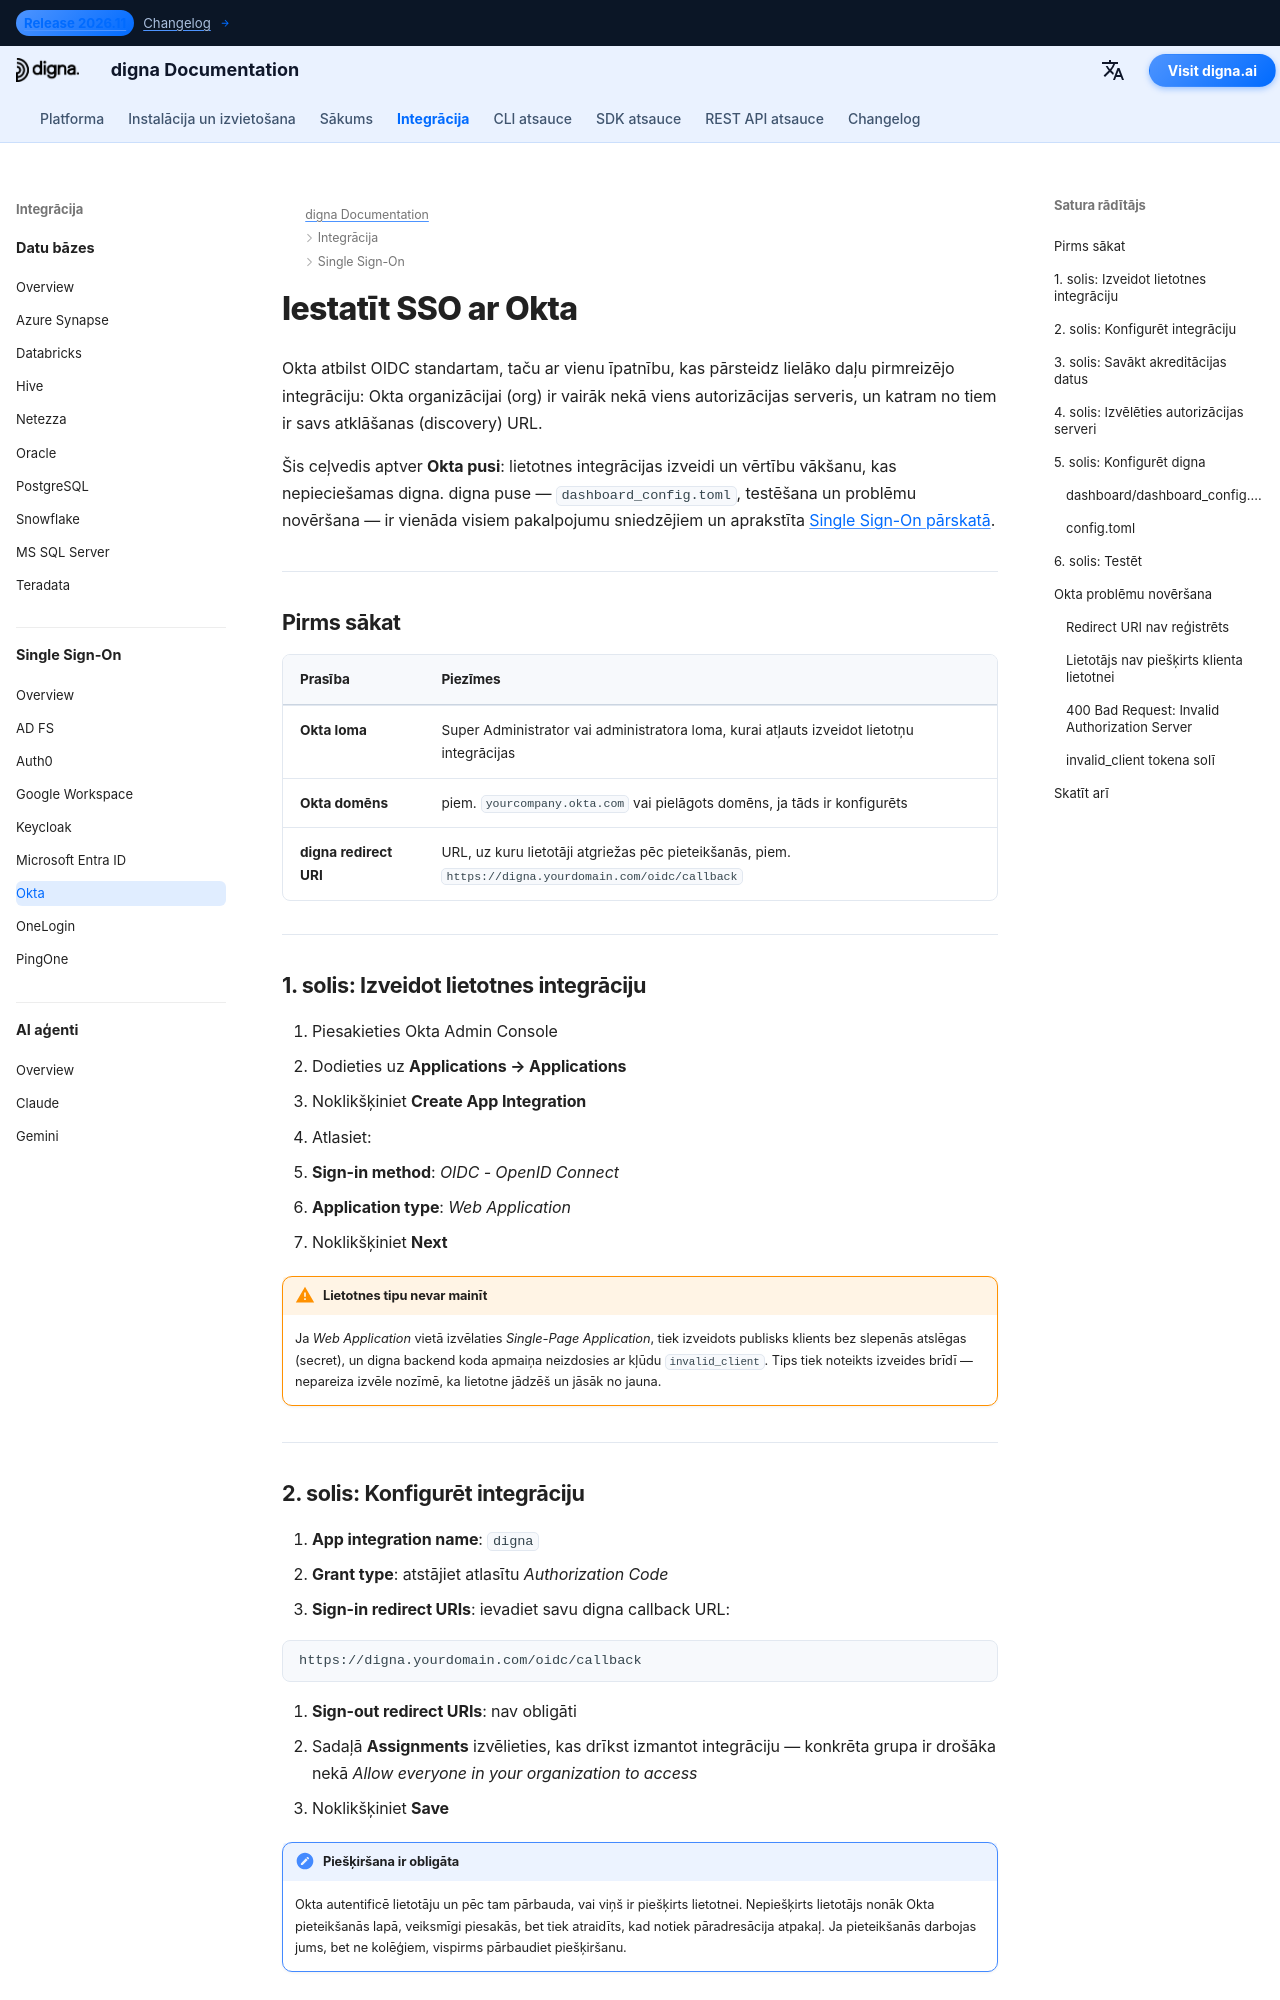

repository: dignaai/digna-docs · page: lv/sso/okta_sso_guide/index.html · generator: mkdocs

---
title: Okta SSO — Single Sign-On integrācija | digna dokumentācija
description: Konfigurējiet Single Sign-On (SSO) digna, izmantojot Okta un OpenID Connect — lietotnes integrācija, pieteikšanās pāradresācijas URI, klienta akreditācijas dati, autorizācijas servera izvēle un atbilstošā digna konfigurācija.
image: /assets/logo_square.png
keywords: digna sso, okta sso, okta oidc, lietotnes integrācija, autorizācijas serveris, OpenID Connect, uzņēmuma autentifikācija
---

# Iestatīt SSO ar Okta

Okta atbilst OIDC standartam, taču ar vienu īpatnību, kas pārsteidz lielāko daļu pirmreizējo integrāciju: Okta organizācijai (org) ir vairāk nekā viens autorizācijas serveris, un katram no tiem ir savs atklāšanas (discovery) URL.

Šis ceļvedis aptver **Okta pusi**: lietotnes integrācijas izveidi un vērtību vākšanu, kas nepieciešamas digna. digna puse — `dashboard_config.toml`, testēšana un problēmu novēršana — ir vienāda visiem pakalpojumu sniedzējiem un aprakstīta [Single Sign-On pārskatā](overview.md).

---

## Pirms sākat

| Prasība | Piezīmes |
|---|---|
| **Okta loma** | Super Administrator vai administratora loma, kurai atļauts izveidot lietotņu integrācijas |
| **Okta domēns** | piem. `yourcompany.okta.com` vai pielāgots domēns, ja tāds ir konfigurēts |
| **digna redirect URI** | URL, uz kuru lietotāji atgriežas pēc pieteikšanās, piem. `https://digna.yourdomain.com/oidc/callback` |

---

## 1. solis: Izveidot lietotnes integrāciju

1. Piesakieties Okta Admin Console
2. Dodieties uz **Applications → Applications**
3. Noklikšķiniet **Create App Integration**
4. Atlasiet:
   - **Sign-in method**: *OIDC - OpenID Connect*
   - **Application type**: *Web Application*
5. Noklikšķiniet **Next**

!!! warning "Lietotnes tipu nevar mainīt"

    Ja *Web Application* vietā izvēlaties *Single-Page Application*, tiek izveidots publisks klients bez slepenās atslēgas (secret), un digna backend koda apmaiņa neizdosies ar kļūdu `invalid_client`. Tips tiek noteikts izveides brīdī — nepareiza izvēle nozīmē, ka lietotne jādzēš un jāsāk no jauna.

---
